Run: headless pygame with SDL's dummy video driver; simulated clock (each Clock.tick advances the game by its frame time, no real sleeping); random seed 0; keys injected as events and as key.get_pressed() state; mouse plan: one left click at the window centre at the start of phase 2, then a move to the lower-right quarter at the start of phase 3.
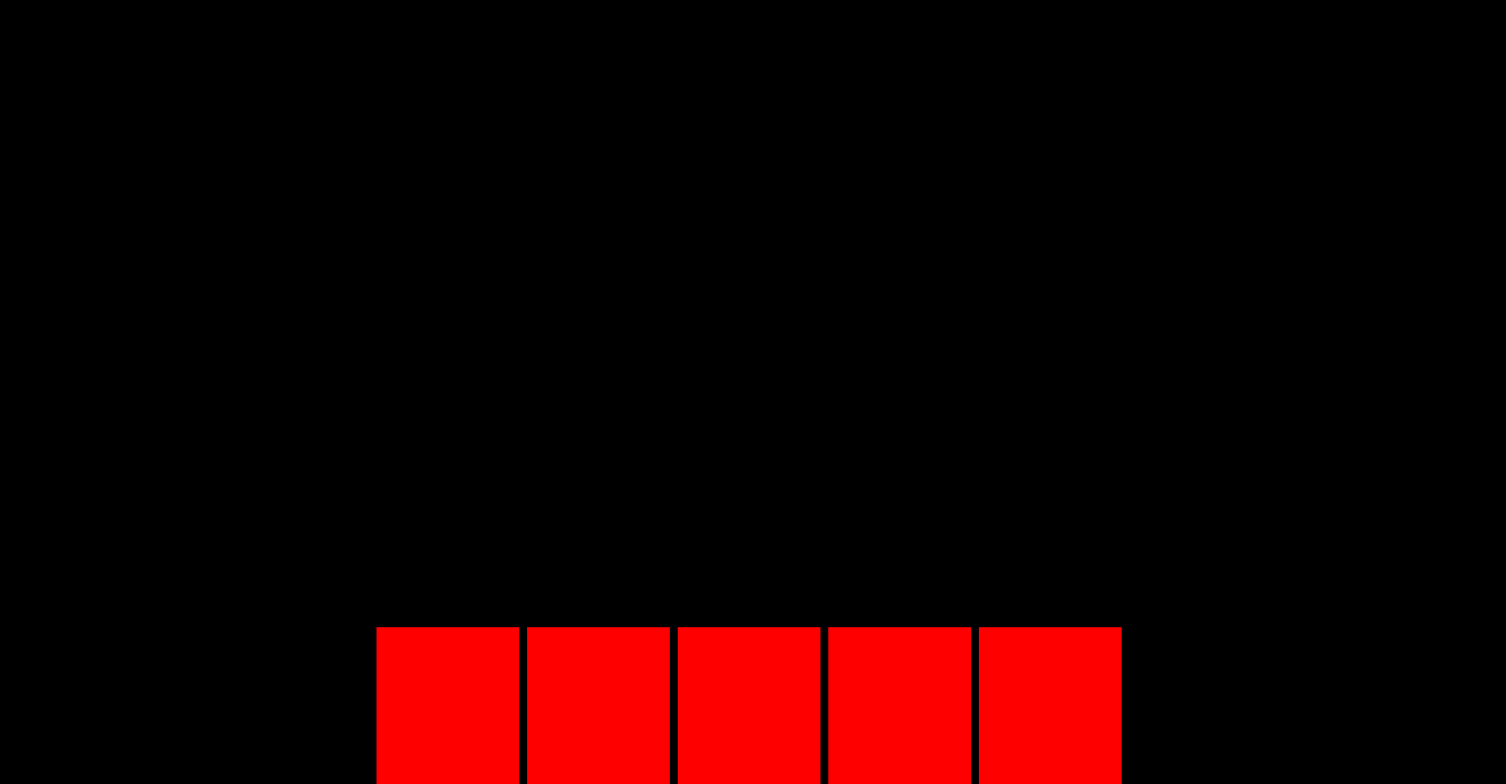
Frame 1 of 4 · flips 1–60 · no input
Frame 2 of 4 · flips 61–180 · clicked the window centre · tapped SPACE, RETURN · held RIGHT (→), D · screen unchanged from frame 1, image omitted
Frame 3 of 4 · flips 181–300 · moved the mouse to the lower-right quarter · held DOWN (↓), S · screen unchanged from frame 2, image omitted
Frame 4 of 4 · flips 301–420 · held LEFT (←), A, UP (↑), W · screen unchanged from frame 3, image omitted

The pygame program that drew these frames:


import random
import pygame
import time
class gracz:
    def __init__(self):
        self.karty = {
        1: ["wioska", "4", "akcja"],

        2: ["miedziaki", "0", "skarb", "1"],

        3: ["posiadlosci", "2", "zwyciestwo", "1"]
        }
        self.deck = {}
        for i in range(1, 8):
            self.deck[i] = self.karty[2]
        for i in range(8, 11):
            self.deck[i] = self.karty[3]
        self.deckcopy = {}
        for i in range(len(self.deck)):
            self.deckcopy[i + 1] = self.deck[i + 1]
        self.reka = {}
        self.odrzucone = {}
        self.zagrane = {}
        self.akcja = 0
        self.pieniadz = 0
        self.t = []
        
        
        for i in range(len(self.deckcopy)):
            self.t.append(i + 1)
        random.shuffle(self.t)

    def tasowanie(self):

        print("check")
        self.deckcopy.clear()
        for i in range(len(self.odrzucone)):
            self.deckcopy[len(self.deckcopy)+1] = self.odrzucone.pop(i+1)
        self.t.clear()
        for i in range(len(self.deckcopy)):
            self.t.append(i+1)
        random.shuffle(self.t)

    def dobieraniereki(self):
        if len(self.deckcopy)<5:
            for i in range(len(self.deck)):
                try:
                    self.reka[len(self.reka)+1] = self.deckcopy.pop(int(self.t[i]))
                    self.t[i] = 0
                except:
                    pass
            self.tasowanie(self)
        while len(self.reka)<5:
            for i in range(len(self.deck)):
                try:
                    if len(self.reka)==5:
                        break
                    self.reka[len(self.reka)+1]=self.deckcopy.pop(int(self.t[i]))
                    self.t[i] = 0
                except:
                    pass
    def zrzucanie(self):
        for i in range(len(self.t)):
            try:
                self.odrzucone[len(self.odrzucone)+1] = self.reka.pop(i+1)
                self.odrzucone[len(self.odrzucone)+1] = self.zagrane.pop(i+1)
            except:
                pass
    def dobieranie(self):
        for i in range(int(len(self.t))):          
            if self.t[i]!=0:
                for j in range(len(self.deck)):
                    try:
                        test =self.reka[j+1]
                    except:
                        print("dobierasz karte: ",self.deckcopy[int(self.t[i])][0])
                        self.reka[j+1] =self.deckcopy.pop(int(self.t[i]))
                        break
                self.t[i] = 0
                break
    def akcjacheck(self):
        self.licznik =0
        for i in range(len(self.deck)):
            try:
                if self.reka[i][2]=="akcja":
                    self.licznik+=1
                    return True
            except:
                pass
        if self.licznik==0:
            return False

    def coto(self,akcja):
        falsz=0
        akcjadod = -1
        self.to = 0
        for i in range(len(self.karty)):
            if self.karty[i+1][1] == str(akcja):
                i= self.to
        if self.to+1==1:
            akcjadod+=2
            print("Zagrales karte: 'wioska'. Dostajesz:")
            print("+2 akcje")
            print("+1 karte")
            for i in range(len(self.t)):
                if self.t[i]!=0:
                    print("falsz!=0")
                    falsz+=1
            if falsz>0:
                    self.dobieranie()
            if falsz==0:
                    self.tasowanie()
                    self.dobieranie()
            for i in range(len(self.deck)):
                try:
                    if self.reka[i+1][0]=="wioska":
                        self.zagrane[len(self.zagrane)+1] = self.reka.pop(i+1)
                except:
                    pass
            print(self.reka,self.zagrane)
            

class karta:
    def __init__(self,x,y,wys,szer):
        self.kwadrat = pygame.rect.Rect(x,y,szer,wys)

def rysuj(nazwa):
    pygame.draw.rect(okno,RED, nazwa.kwadrat)

def ruchcheck(nazwa,sy,ktora,jaka):
    
    mouse_position = pygame.mouse.get_pos() 
    if nazwa.kwadrat.collidepoint(mouse_position):
        if event.type == pygame.MOUSEBUTTONDOWN:
            print(int(ktora),str(jaka))
            time.sleep(1)
            gracz1.coto(gracz1.reka[ktora][0])

        if sy>1000-szer-50:
            
            sy-=1
            
    else:
        
        if sy < 1000-szer:
            sy+=1
    
    return sy


szer = 200

check =0
RED   = (255,   0,   0)
starty = 1000-szer
startyb = 1000-szer
pygame.init()
okno = pygame.display.set_mode((1920,1000))
pygame.display.set_caption("moja gra")

run = True
checkb =0
y=1000-szer
yb = 1000-szer
yc =1000-szer
yd= 1000-szer
ye=1000-szer
gracz1 = gracz()

gracz1.dobieraniereki()
gracz1.reka[2] = gracz1.karty[1]
wys = 960/len(gracz1.reka)-10
print(gracz1.t)
print(gracz1.deck)
while run:
    for event in pygame.event.get():
        if event.type == pygame.QUIT:
            run = False
    okno.fill((0,0,0))
    a= karta(480,y,szer,wys)
    i=1
    b = karta(480 + (i*960/len(gracz1.reka)),yb,szer,wys)
    i+=1
    c = karta(480 + (i*960/len(gracz1.reka)),yc,szer,wys)
    i+=1
    d = karta(480 + (i*960/len(gracz1.reka)),yd,szer,wys)
    i+=1
    e = karta(480 + (i*960/len(gracz1.reka)),ye,szer,wys)


    pygame.draw.rect(okno, RED, a.kwadrat)
    pygame.draw.rect(okno,RED,b.kwadrat)
    pygame.draw.rect(okno,RED,c.kwadrat)
    pygame.draw.rect(okno,RED,d.kwadrat)
    pygame.draw.rect(okno,RED,e.kwadrat)

    pygame.display.flip()
    if gracz1.akcjacheck():
        print("jest akcja")
    
        i= 1
        zmienna = ruchcheck(a,y,i,gracz1.reka[i][0])
        i+=1
        zmianna2 = ruchcheck(b,yb,i,gracz1.reka[i][0])
        i+=1
        zmienna3 = ruchcheck(c,yc,i,gracz1.reka[i][0])
        i+=1
        zmienna4 = ruchcheck(d,yd,i,gracz1.reka[i][0])
        i+=1
        zmienna5 = ruchcheck(e,ye,i,gracz1.reka[i][0])
        yb = zmianna2
        y =  zmienna
        yc = zmienna3
        yd = zmienna4
        ye = zmienna5
        
